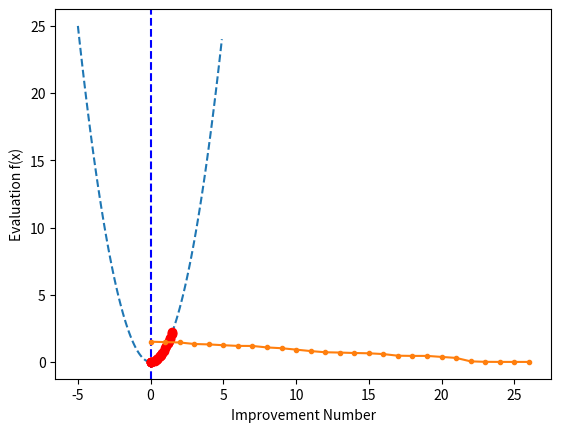

Write the Python code that produced this figure.
#!/usr/bin/env python
# coding: utf-8






"""
Ques 1. Hill Climb algorithm to optimize the objective function f(x) = x^2[-5,5]
"""




import numpy as np
from matplotlib import pyplot



def objective_function(x):
    return x[0]**2.0



def hill_climb(bound,n_iterations,step_size):
    sol = bound[:,0]+np.random.rand(len(bound))*(bound[:,1]- bound[:,0])
    sol_eval = objective_function(sol)
    solutions = []
    solutions.append(sol)
    for i in range(n_iterations):
        candidate = sol + np.random.randn(len(bound))*step_size
        candidate_eval = objective_function(candidate)
        if candidate_eval <= sol_eval:
            sol,sol_eval = candidate,candidate_eval
            solutions.append(sol)
            print('>%d f(%s) = %.5f' % (i,sol,sol_eval))
    return [sol,sol_eval,solutions]


np.random.seed(18)
bound = np.asarray([[-5.0,5.0]])
n_iterations = 1000
step_size = 0.1
best,score,solutions = hill_climb(bound,n_iterations,step_size)
print("Done !")
print('f(%s) = %f' % (best,score))
ip = np.arange(bound[0,0],bound[0,1],0.1)
pyplot.plot(ip, [objective_function([x]) for x in ip], '--')
pyplot.axvline(x=[0.0], ls='--', color='blue')
pyplot.plot(solutions, [objective_function(x) for x in solutions], 'o', color='red')
pyplot.show()


pyplot.plot(solutions, '.-')
pyplot.xlabel('Improvement Number')
pyplot.ylabel('Evaluation f(x)')
pyplot.show()


"""
End of Ques 1.
"""




"""
Ques 2. Water Jug Problem using BFS.

"""




from collections import deque




def bfs(a, b, target):
   m = {}
   isSolvable = False
   path = []
   q = deque()
   q.append((0, 0))

   while (len(q) > 0):
       u = q.popleft()
       if ((u[0], u[1]) in m):
           continue
       if ((u[0] > a or u[1] > b or
            u[0] < 0 or u[1] < 0)):
           continue
       path.append([u[0], u[1]])
       m[(u[0], u[1])] = 1
       if (u[0] == target or u[1] == target):
           isSolvable = True
            
           if (u[0] == target):
               if (u[1] != 0):
                   path.append([u[0], 0])
           else:
               if (u[0] != 0):
                   path.append([0, u[1]])
           sz = len(path)
           for i in range(sz):
               print("(", path[i][0], ",",
                          path[i][1], ")")
           break
       q.append([u[0], b])
       q.append([a, u[1]]) 

       for ap in range(max(a, b) + 1):
           c = u[0] + ap
           d = u[1] - ap
           if (c == a or (d == 0 and d >= 0)):
               q.append([c, d])
           c = u[0] - ap
           d = u[1] + ap
           if ((c == 0 and c >= 0) or d == b):
               q.append([c, d])
       q.append([a, 0])
       q.append([0, b])
   if (not isSolvable):
       print ("No solution")

       
jug1,jug2,target = 4,3,2
print("Path from initial state to goal state:")
bfs(jug1,jug2,target)






